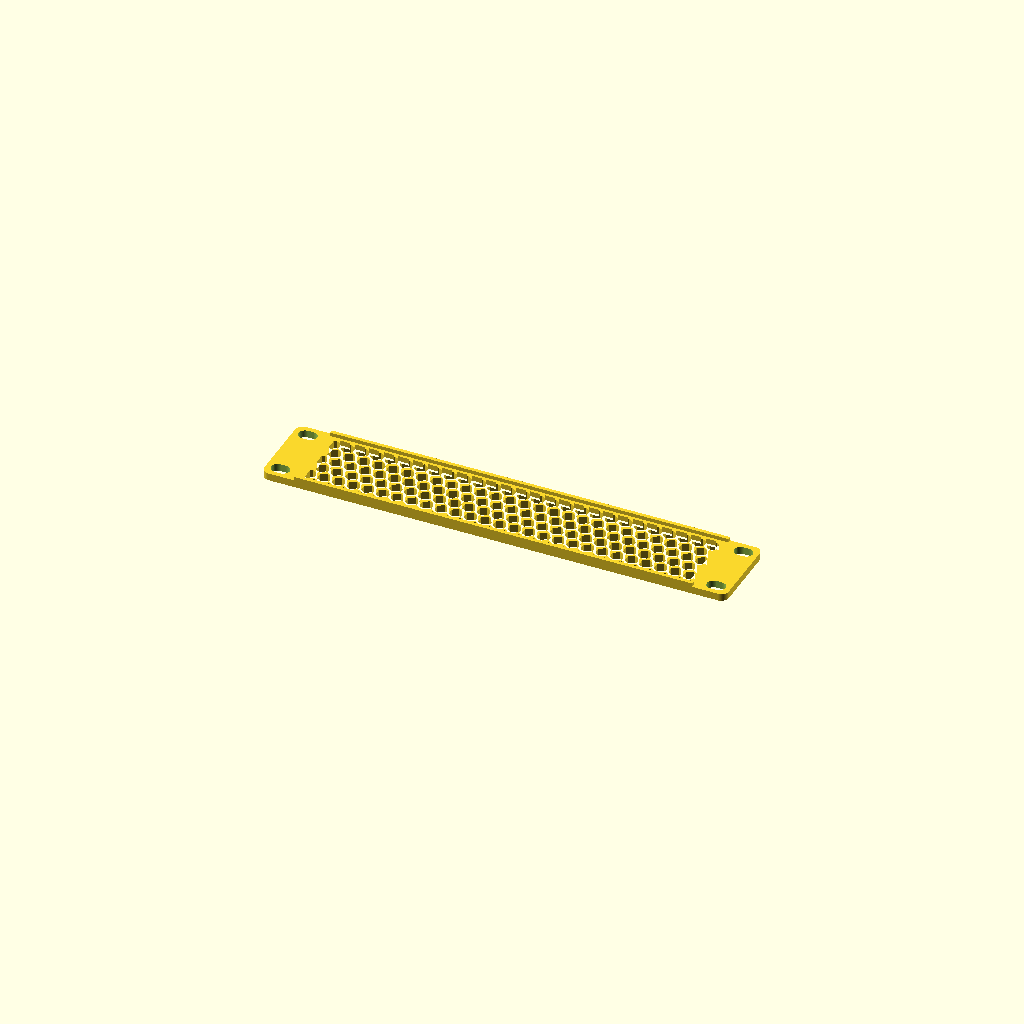
Cell 1: the model at its default parameters.
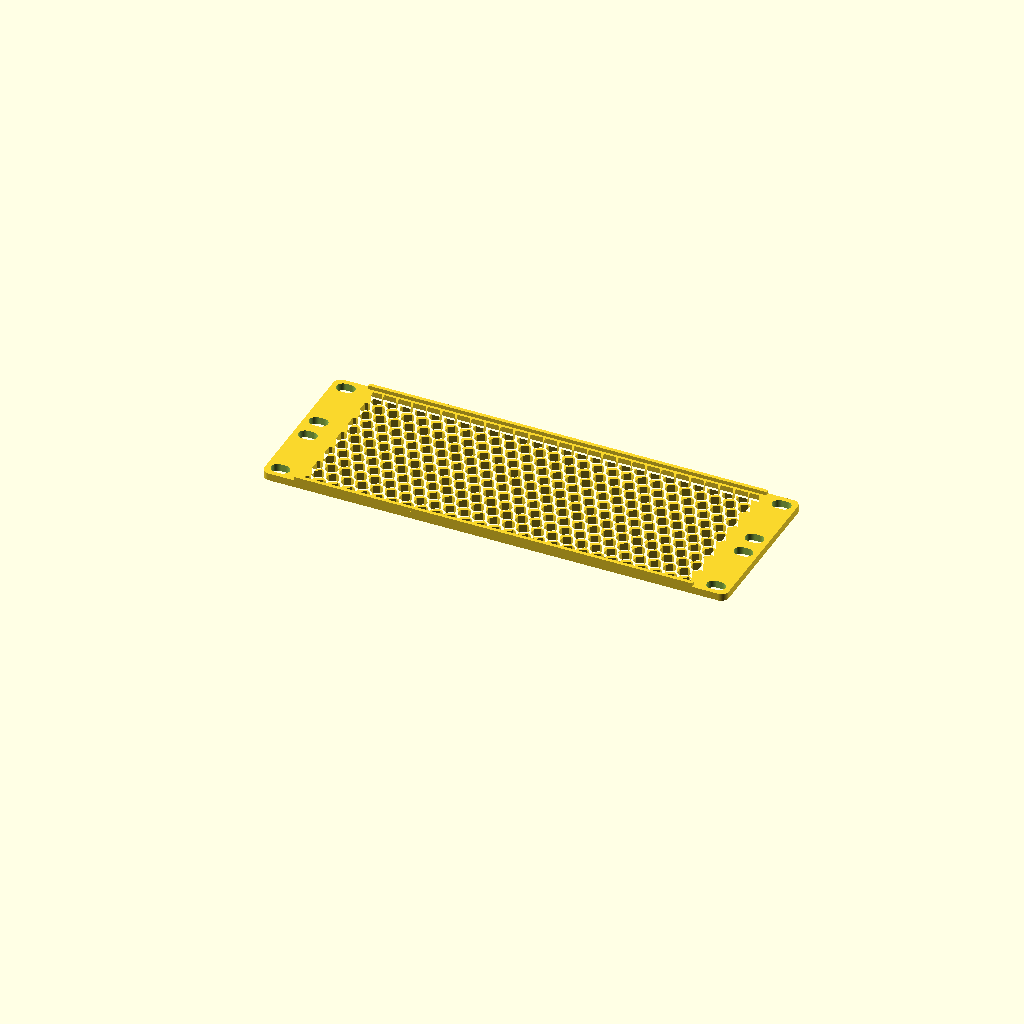
Cell 2 — u set to 2, the other parameters unchanged.
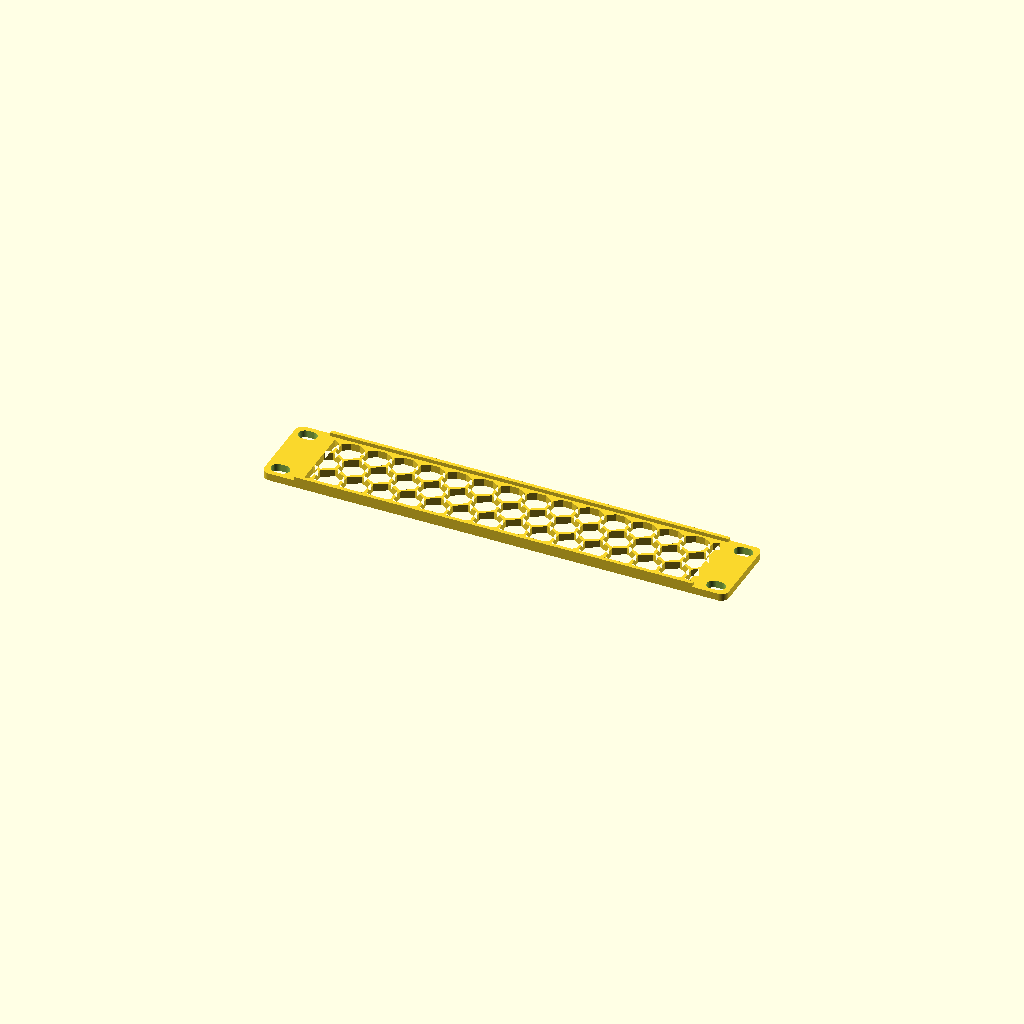
Cell 3: the same model with vent_d = 12.88.
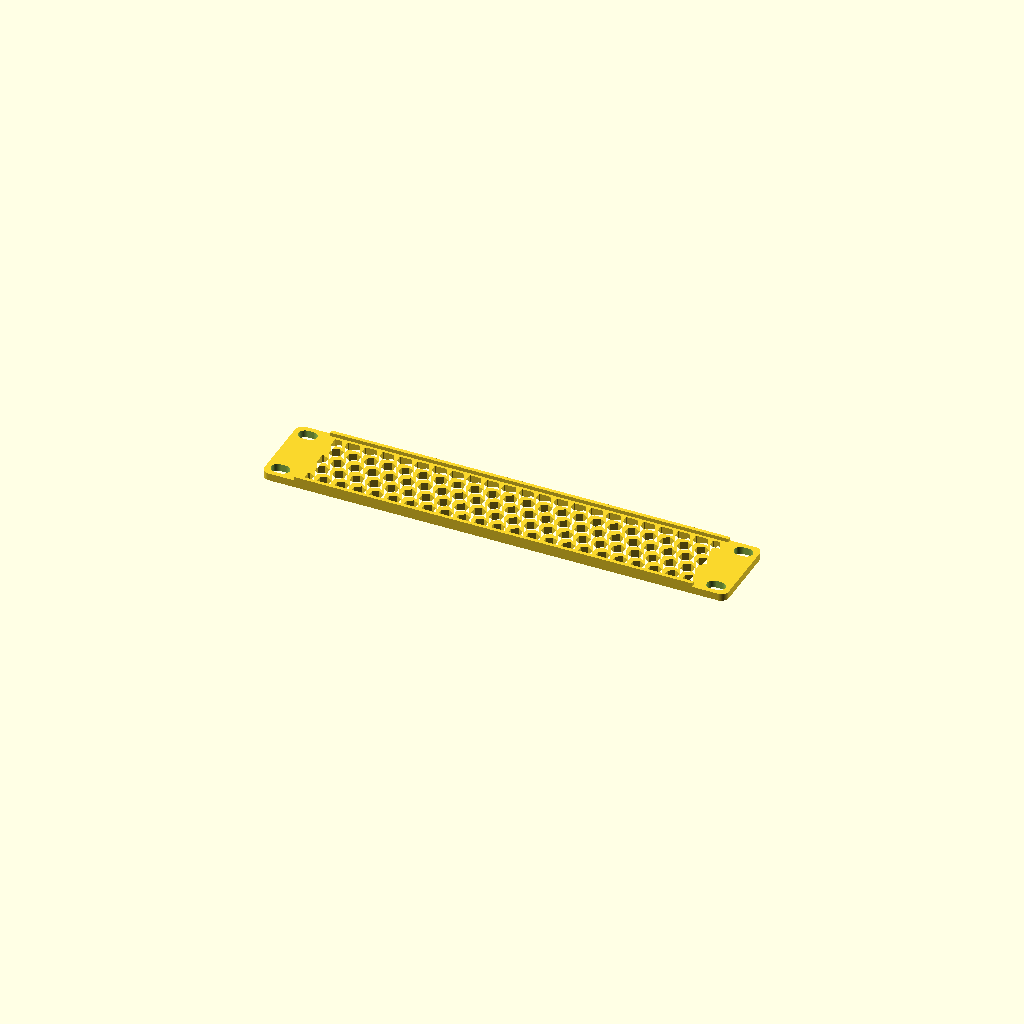
Cell 4: vent_web = 3 (everything else at default).
One fixed orthographic camera (rotation 55°, 0°, 25°; colour scheme Cornfield) for every cell.
The OpenSCAD source (hardware/rack-10in/panel-vent.scad):
// Vent panel: one framed honeycomb vent field filling the panel between the
// ears. The vanity panel's field without its center block and text; the
// hexagons match panel-vanity.scad.
//
// Print: front face down, no supports.
// Material: PETG.

include <rack10.scad>
use <vents.scad>

u = 1;
margin = 3.5;         // frame around the vent field, inside the ears and top/bottom edges
vent_d = 6.44;        // as on panel-vanity.scad
vent_web = 1.5;

h = rack_panel_height(u);
field = [PANEL_REAR_WIDTH - 2 * margin, h - 2 * margin];

rack_panel(u)
  translate([rack_ear_width() + margin, margin])
    hex_vents(field, vent_d, vent_web);
Customizer parameters (derived from the source; name, type, default, range or options):
u: number, default 1
margin: number, default 3.5
vent_d: number, default 6.44
vent_web: number, default 1.5
